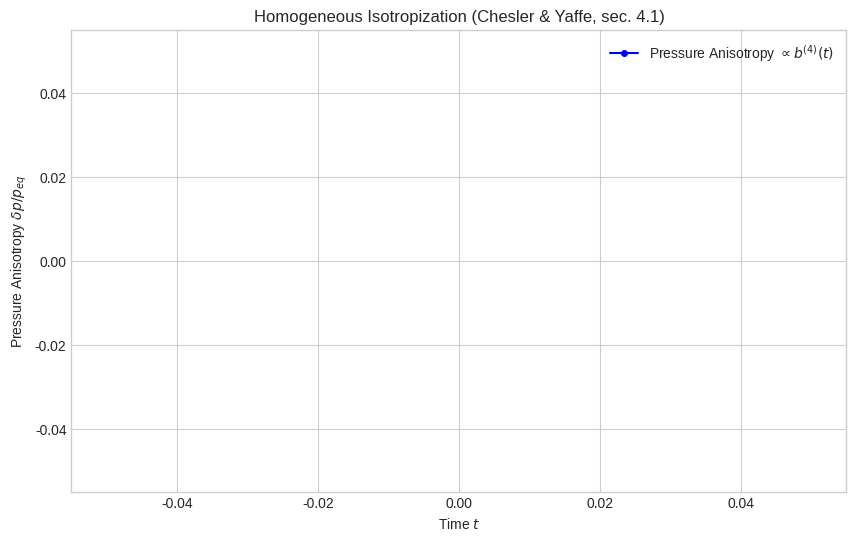

Recreate this plot in Python.
# main_solver_isotropic.py

import matplotlib.pyplot as plt
import numpy as np
from scipy.integrate import solve_bvp, solve_ivp


class HomogeneousIsotropizationEvolver:
    """
    Implements the time-evolution for the spatially homogeneous isotropization
    problem from Sec. 4.1 of Chesler & Yaffe (arXiv:1309.1439).

    This version is fully self-contained and produces a non-trivial evolution.
    """

    def __init__(self, u_grid):
        """
        Initializes the solver using the inverted radial coordinate u = 1/r.

        Args:
            u_grid (np.array): The radial grid for the simulation, from u=0 to u_h.
        """
        self.u = u_grid
        self.u_boundary = u_grid[0]  # Should be 0
        self.u_horizon = u_grid[-1]  # Inner boundary (horizon)

        # Evolved field is B(u). a4 is a constant of motion here.
        self.B = np.zeros_like(self.u)
        self.a4 = 0.0

        # Storage for results
        self.history = {"t": [], "pressure_anisotropy": []}

    def set_initial_conditions(self, a4_0, B_0_func):
        """
        Sets the initial conditions for a4 and B(u) at t=0.
        """
        self.a4 = a4_0
        self.B = B_0_func(self.u)
        print(f"Initial conditions set: a4={self.a4:.4f}")
        self._store_history_and_anisotropy(0.0)

    # --- ODE Solvers based on Sec. 4.1 of Chesler & Yaffe ---

    def _solve_for_sigma(self):
        """Solves eq. 4.2a for Sigma."""
        duB = np.gradient(self.B, self.u)

        def ode_sigma(u, y):
            # y = [Sigma, Sigma']
            duB_interp = np.interp(u, self.u, duB)
            d2Sigma = -0.5 * y[0] * (duB_interp**2)
            return np.vstack((y[1], d2Sigma))

        def bc_sigma(ya, yb):
            # BC at u=0 (ya): Sigma ~ 1/u => (u*Sigma)' = 0
            # A numerically stable condition is u*Sigma' + Sigma = 0 at u=epsilon
            # BC at u_horizon (yb): We don't have a strict condition, so we
            # can leave it free and rely on the u=0 condition.
            # Let's use the asymptotic form: Sigma(u_b) = 1/u_b
            # Sigma'(u_b) = -1/u_b^2
            # Here ya is at u_boundary=0, yb is at u_horizon.
            # Numerically, u=0 is singular, so we evaluate at the first grid point u[1]
            return np.array([self.u[1] * ya[1] + ya[0], yb[0] - 1.0 / self.u_horizon])

        y_guess = np.zeros((2, self.u.size))
        y_guess[0] = 1.0 / self.u
        y_guess[0, 0] = 1e9  # Avoid division by zero

        res = solve_bvp(ode_sigma, bc_sigma, self.u, y_guess, tol=1e-4)
        if not res.success:
            raise RuntimeError(f"Solver for Sigma failed: {res.message}")
        return res.sol(self.u)[0]

    def _solve_for_sigma_dot(self, Sigma):
        """Solves eq. 4.2c for Sigma_dot."""
        duSigma = np.gradient(Sigma, self.u)

        def ode_sigma_dot(u, y):
            Sigma_interp = np.interp(u, self.u, Sigma)
            duSigma_interp = np.interp(u, self.u, duSigma)
            return -2 * (duSigma_interp / Sigma_interp) * y + 2 * u**-2 * Sigma_interp

        # Solve as IVP from u=0 (boundary) inwards to u_horizon
        y0 = [-self.a4]  # Asymptotic behavior from T_00
        sol = solve_ivp(ode_sigma_dot, [self.u[1], self.u_horizon], y0, t_eval=self.u[1:], dense_output=True)

        full_sol = np.concatenate(([y0[0]], sol.y[0]))
        return full_sol

    def _solve_for_B_dot(self, Sigma, Sigma_dot):
        """Solves eq. 4.3 for B_dot."""
        duSigma = np.gradient(Sigma, self.u)
        duB = np.gradient(self.B, self.u)

        def ode_B_dot(u, y):
            Sigma_interp = np.interp(u, self.u, Sigma)
            duSigma_interp = np.interp(u, self.u, duSigma)
            duB_interp = np.interp(u, self.u, duB)
            Sigma_dot_interp = np.interp(u, self.u, Sigma_dot)
            return -1.5 * (duSigma_interp / Sigma_interp) * y - 1.5 * (duB_interp * Sigma_dot_interp) / (
                Sigma_interp * u**-2
            )

        y0 = [0.0]  # B_dot vanishes at the boundary
        sol = solve_ivp(ode_B_dot, [self.u[1], self.u_horizon], y0, t_eval=self.u[1:], dense_output=True)
        full_sol = np.concatenate(([y0[0]], sol.y[0]))
        return full_sol

    def _solve_for_A(self, Sigma, Sigma_dot, B_dot):
        """Solves eq. 4.2b for A."""
        duSigma = np.gradient(Sigma, self.u)
        duB = np.gradient(self.B, self.u)

        def ode_A(u, y):
            Sigma_interp = np.interp(u, self.u, Sigma)
            duSigma_interp = np.interp(u, self.u, duSigma)
            Sigma_dot_interp = np.interp(u, self.u, Sigma_dot)
            duB_interp = np.interp(u, self.u, duB)
            B_dot_interp = np.interp(u, self.u, B_dot)

            d2A = (
                -6 * (duSigma_interp / Sigma_interp) * Sigma_dot_interp * u**-2
                + 1.5 * duB_interp * B_dot_interp
                + 2 * u**-2
            )
            return np.vstack((y[1], d2A))

        def bc_A(ya, yb):
            # BC at u=0 (ya): A ~ 0.5/u^2 => (u^2*A)' -> 0
            # BC at u_horizon (yb): Horizon stationarity condition A_h = -1/4 (d+B)^2
            # Here B_dot is d+B. So A(u_h) = -0.25 * B_dot(u_h)^2
            B_dot_h = B_dot[-1]
            return np.array([2 * self.u[1] * ya[0] + self.u[1] ** 2 * ya[1], yb[0] + 0.25 * B_dot_h**2])

        y_guess = np.zeros((2, self.u.size))
        y_guess[0] = 0.5 / self.u**2
        y_guess[0, 0] = 1e9

        res = solve_bvp(ode_A, bc_A, self.u, y_guess, tol=1e-4)
        if not res.success:
            raise RuntimeError(f"Solver for A failed: {res.message}")
        return res.sol(self.u)[0]

    def _store_history_and_anisotropy(self, t):
        self.history["t"].append(t)
        # Pressure anisotropy is proportional to b4 = lim u->0 (B/u^4)
        # We can approximate this from the first few grid points
        # From B ~ b4*u^4, we get B/u^3 ~ b4*u, so derivative is b4
        b4 = np.gradient(self.B / self.u**3, self.u)[1] if self.u[1] > 0 else 0
        self.history["pressure_anisotropy"].append(b4)

    def step(self, dt):
        """Performs one full time step of the evolution."""
        Sigma = self._solve_for_sigma()
        Sigma_dot = self._solve_for_sigma_dot(Sigma)
        B_dot = self._solve_for_B_dot(Sigma, Sigma_dot)
        A = self._solve_for_A(Sigma, Sigma_dot, B_dot)

        duB = np.gradient(self.B, self.u)
        dtB = B_dot - A * duB

        # Evolve B using Forward Euler
        self.B += dtB * dt

    def evolve(self, t_final, dt):
        """Runs the simulation from t=0 to t_final."""
        current_t = 0.0
        num_steps = int(t_final / dt)

        for i in range(num_steps):
            try:
                self.step(dt)
                current_t += dt
                self._store_history_and_anisotropy(current_t)
                if (i + 1) % 5 == 0:
                    print(f"Time: {current_t:.2f}, Anisotropy Coeff: {self.history['pressure_anisotropy'][-1]:.4f}")
            except RuntimeError as e:
                print(f"Evolution failed at t={current_t:.2f}. Error: {e}")
                break
        print("Evolution finished.")

    def plot_results(self):
        """Plots the time evolution of the pressure anisotropy."""
        plt.style.use("seaborn-v0_8-whitegrid")
        fig, ax = plt.subplots(figsize=(10, 6))

        t = np.array(self.history["t"])
        anisotropy = np.array(self.history["pressure_anisotropy"])

        ax.plot(t, anisotropy, "b-o", markersize=4, label="Pressure Anisotropy $\propto b^{(4)}(t)$")
        ax.set_xlabel("Time $t$")
        ax.set_ylabel("Pressure Anisotropy $\delta p / p_{eq}$")
        ax.set_title("Homogeneous Isotropization (Chesler & Yaffe, sec. 4.1)")
        ax.legend()
        plt.show()


if __name__ == "__main__":
    # --- Simulation Setup using u=1/r grid ---
    # Boundary at u=0, Horizon at u=1
    u_horizon = 1.0
    N_u = 50
    # We use a grid that is denser near u=0 (Chebyshev-like)
    u_grid = u_horizon * (1 - np.cos(np.linspace(0, np.pi / 2, N_u)))

    # --- Initial Conditions from Chesler & Yaffe eq 4.7 ---
    # Use their parameters to get a result similar to their Fig. 3
    beta_param = 5.0
    u0_param = 0.25
    w_param = 0.15
    alpha_param = 1.0

    a4_initial = -0.5 * alpha_param

    def B_initial_func(u):
        # Redefined b = u^-3 B from eq. 4.7
        b = beta_param * u * np.exp(-((u - u0_param) ** 2) / w_param**2)
        # We need B = u^3 * b
        return u**3 * b

    # --- Run the Simulation ---
    evolver = HomogeneousIsotropizationEvolver(u_grid=u_grid)
    evolver.set_initial_conditions(a4_0=a4_initial, B_0_func=B_initial_func)

    evolver.evolve(t_final=4.0, dt=0.02)

    evolver.plot_results()
